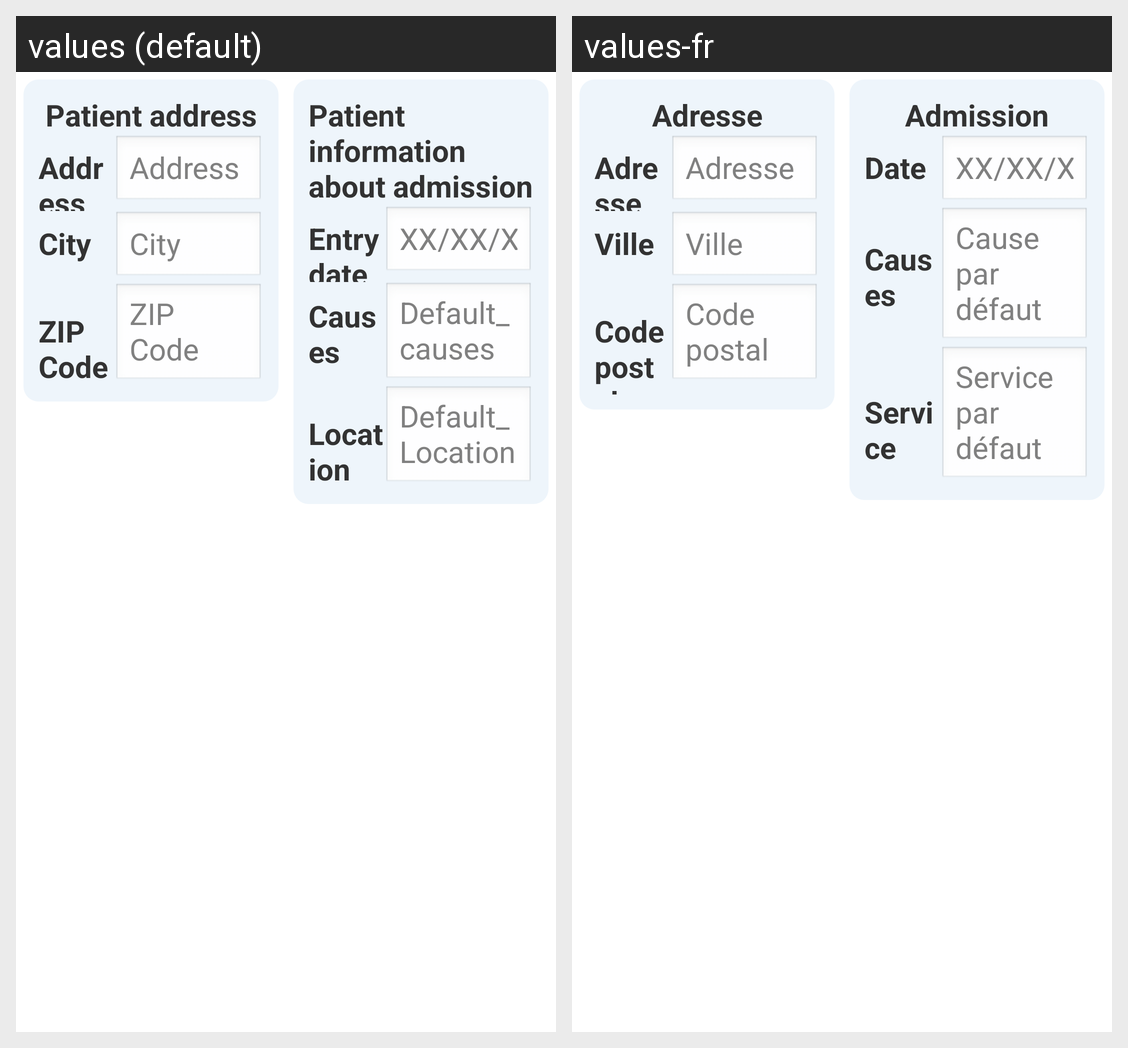

Translations of the strings shown on this Android screen, per locale in the grid:
Android screen res/layout/include_fragment_add_patient_general.xml rendered under 2 locales, left to right: values (default), values-fr. Device: Nexus 5 (rendered at 1080×1920; each locale shown at half size, 540×960, under a caption strip naming it); theme AppTheme.
Strings drawn on this screen, with the default value and each locale's value (text and hints the layout hard-codes, and strings that could not be matched under every locale, appear in the picture but are not listed):

patient_address
  values: Patient address
  values-fr: Adresse

Address
  values: Address
  values-fr: Adresse

City
  values: City
  values-fr: Ville

ZIP_Code
  values: ZIP Code
  values-fr: Code postal

patient_info_admission
  values: Patient information about admission
  values-fr: Admission

entry_date
  values: Entry date
  values-fr: Date

default_date
  values: XX/XX/XXXX
  values-fr: XX/XX/XXXX

causes
  values: Causes
  values-fr: Causes

default_causes
  values: Default_causes
  values-fr: Cause par défaut

Location
  values: Location
  values-fr: Service

default_Location
  values: Default_Location
  values-fr: Service par défaut
